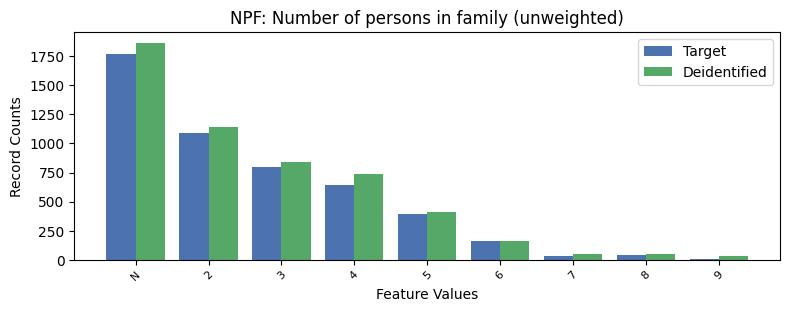

Source data for this figure (header and first rows):
, NPF, count_target, count_deidentified
0, -1, 1768, 1866
1, 2, 1087, 1145
2, 3, 800, 845
3, 4, 646, 739
4, 5, 391, 408
5, 6, 157, 163
6, 8, 40, 49
7, 7, 35, 53
8, 9, 9, 29
